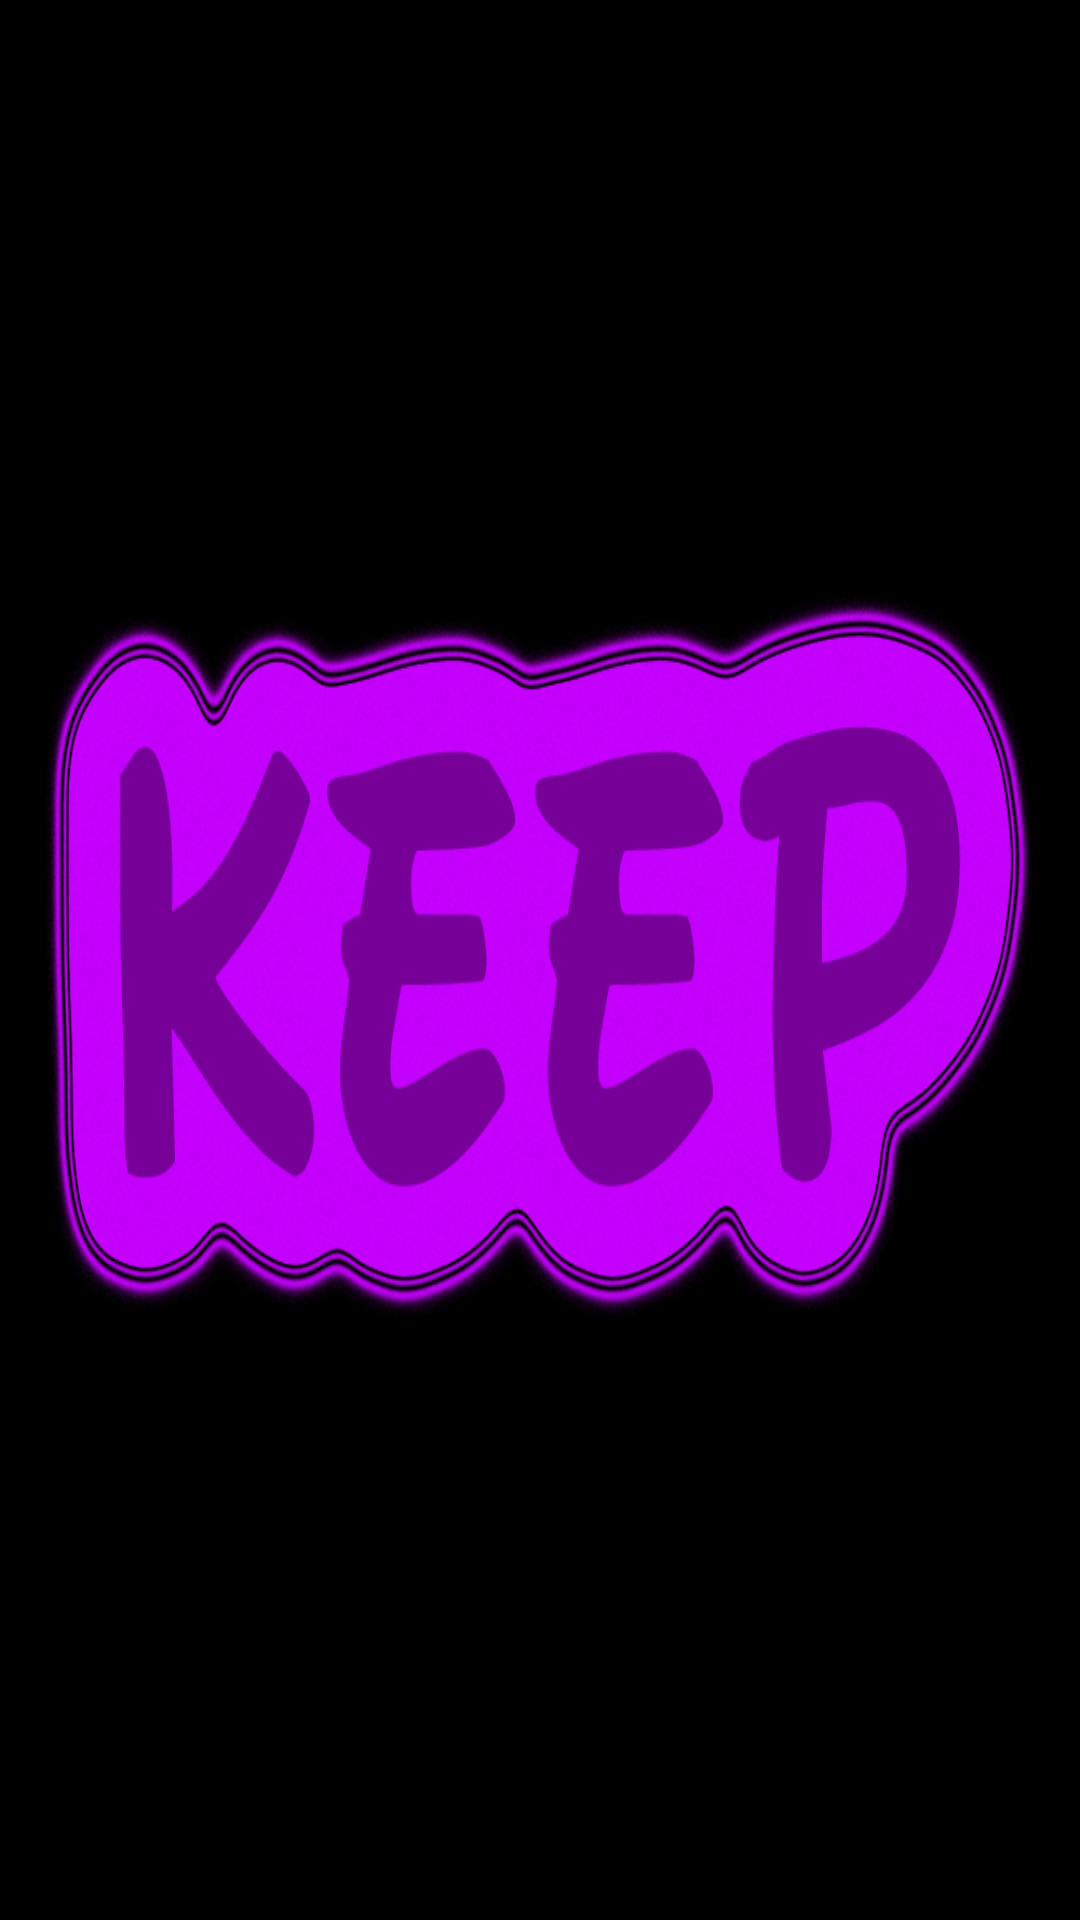

Here is an Android app screen rendered from its layout file. Give the layout XML and the strings, colors and styles it references.
<!-- AndroidManifest.xml: application theme AppTheme -->
<!-- res/layout/activity_splashscreen.xml -->
<?xml version="1.0" encoding="utf-8"?>
<LinearLayout xmlns:android="http://schemas.android.com/apk/res/android"
    android:layout_width="fill_parent"
    android:layout_height="fill_parent"
    android:background="#000000"
    android:layout_gravity="center"
    android:id="@+id/lin_lay"
    android:gravity="center"
    android:orientation="vertical" >

    <ImageView
        android:layout_width="wrap_content"
        android:layout_height="wrap_content"
        android:id="@+id/splash"
        android:background="@drawable/keep_splash" />

    <ImageView
        android:layout_width="wrap_content"
        android:layout_height="wrap_content"
        android:id="@+id/imageView"
        android:layout_gravity="center_horizontal"
        android:background="@android:drawable/ic_delete"/>

</LinearLayout>
<!-- resources referenced by this layout -->
<resources>
  <!-- drawable keep_splash: png bitmap (drawable-mdpi, 266094 bytes) -->
  <style name="AppTheme" parent="Theme.AppCompat.Light.DarkActionBar">
          
          <item name="colorPrimary">@color/colorPrimary</item>
          <item name="colorPrimaryDark">@color/colorPrimaryDark</item>
          <item name="colorAccent">@color/colorAccent</item>
  
  
      </style>
  <!-- not gathered from this repository: default colours our renderer supplied (Android Studio template values) -->
  <color name="colorPrimary">#FF6200EE</color>
  <color name="colorPrimaryDark">#FF3700B3</color>
  <color name="colorAccent">#FF03DAC5</color>
</resources>
